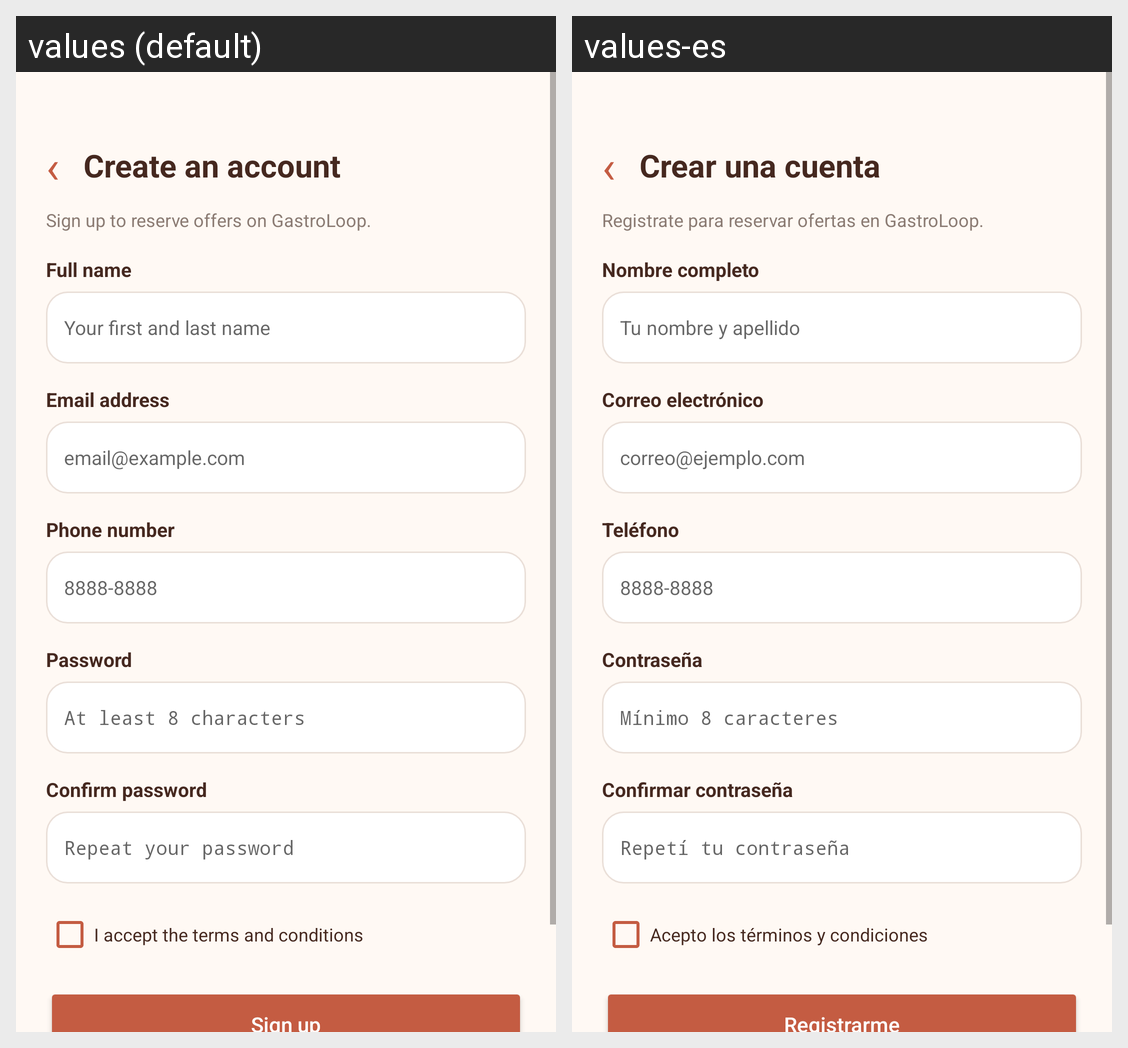

Here is an Android app screen in its default locale and in the app's own translations. Write out the translated-string differences for the strings that appear on this screen.
Android screen res/layout/activity_register.xml rendered under 2 locales, left to right: values (default), values-es. Device: Nexus 5 (rendered at 1080×1920; each locale shown at half size, 540×960, under a caption strip naming it); theme Theme.GastroLoop.
Strings drawn on this screen, with the default value and each locale's value (text and hints the layout hard-codes, and strings that could not be matched under every locale, appear in the picture but are not listed):

register_title
  values: Create an account
  values-es: Crear una cuenta

register_subtitle
  values: Sign up to reserve offers on GastroLoop.
  values-es: Registrate para reservar ofertas en GastroLoop.

register_full_name
  values: Full name
  values-es: Nombre completo

register_name_hint
  values: Your first and last name
  values-es: Tu nombre y apellido

register_email
  values: Email address
  values-es: Correo electrónico

register_email_hint
  values: email@example.com
  values-es: correo@ejemplo.com

register_phone
  values: Phone number
  values-es: Teléfono

register_phone_hint
  values: 8888-8888
  values-es: 8888-8888

register_password
  values: Password
  values-es: Contraseña

register_password_hint
  values: At least 8 characters
  values-es: Mínimo 8 caracteres

register_confirm_password
  values: Confirm password
  values-es: Confirmar contraseña

register_confirm_hint
  values: Repeat your password
  values-es: Repetí tu contraseña

register_terms
  values: I accept the terms and conditions
  values-es: Acepto los términos y condiciones

register_button
  values: Sign up
  values-es: Registrarme
